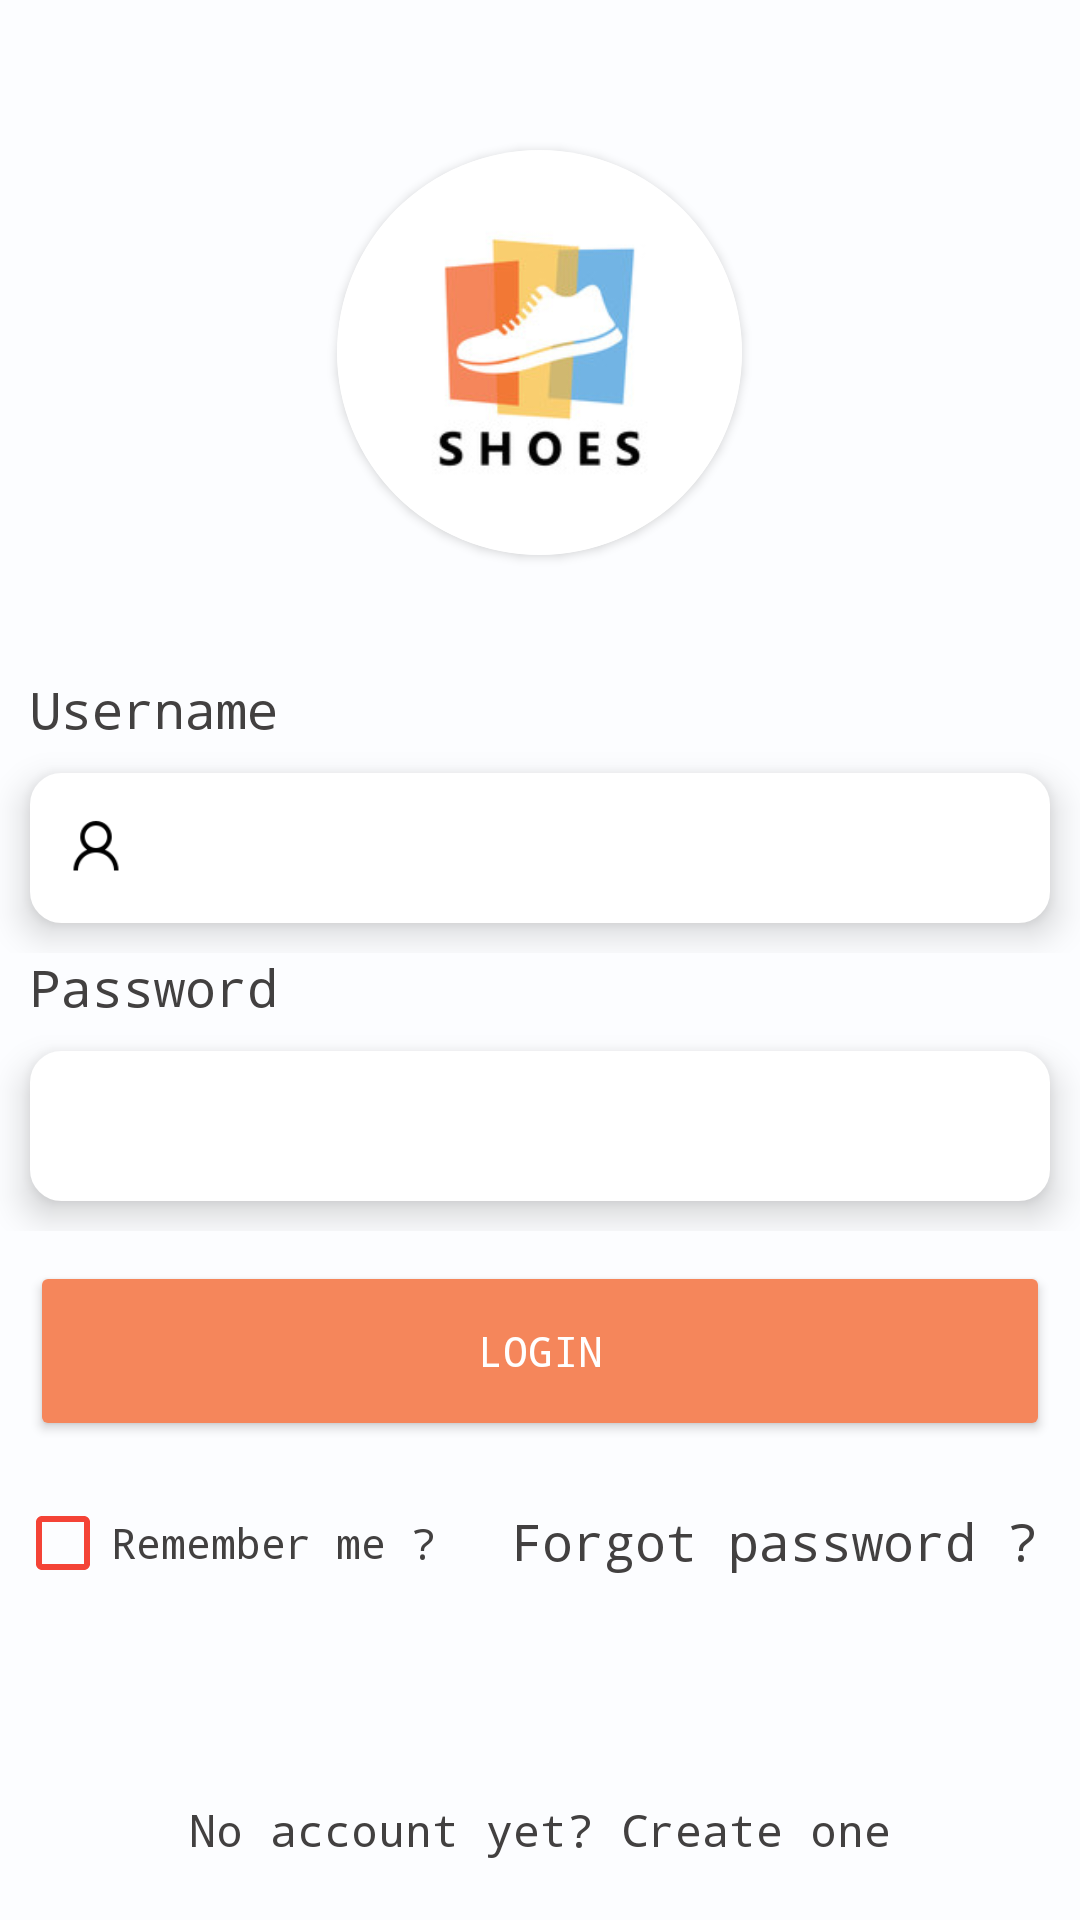

Layout XML and referenced resources for this Android screen:
<!-- AndroidManifest.xml: application theme Theme.AndoirdDuAn -->
<!-- res/layout/login_activity.xml -->
<?xml version="1.0" encoding="utf-8"?>
<LinearLayout xmlns:android="http://schemas.android.com/apk/res/android"
    xmlns:app="http://schemas.android.com/apk/res-auto"
    android:orientation="vertical"
    android:layout_width="match_parent"
    android:layout_height="match_parent"

    android:background="#FCFDFF">

    <androidx.cardview.widget.CardView
        android:layout_width="135dp"
        android:layout_height="135dp"
        android:layout_centerHorizontal="true"
        android:layout_gravity="center"
        android:layout_marginTop="50dp"
        android:layout_marginBottom="40dp"
        app:cardCornerRadius="90dp">

        <ImageView
            android:layout_width="match_parent"
            android:layout_height="match_parent"
            android:background="@drawable/logo_app"
            android:scaleType="centerCrop" />
    </androidx.cardview.widget.CardView>
    <LinearLayout
        android:layout_width="match_parent"
        android:layout_height="wrap_content"
        android:layout_gravity="center"
        android:orientation="vertical">

        <TextView
            android:id="@+id/textView4"
            android:layout_width="wrap_content"
            android:layout_height="wrap_content"
            android:layout_marginLeft="10dp"
            android:fontFamily="monospace"
            android:text="Username"
            android:textColor="#424040"
            android:textSize="17sp" />

        <EditText
            android:id="@+id/edAccount_LoginActivity"
            android:layout_width="match_parent"
            android:layout_height="50dp"
            android:fontFamily="monospace"
            android:drawableLeft="@drawable/size1"
            android:layout_margin="10dp"
            android:drawablePadding="10dp"
            android:elevation="7dp"
            android:inputType="textPersonName"
            android:paddingStart="10dp"
            android:textColor="#424040"
            android:textIsSelectable="true"
            android:textSize="17sp"
            android:background="@drawable/edit_text_login" />
    </LinearLayout>
    <LinearLayout
        android:layout_width="match_parent"
        android:layout_height="wrap_content"
        android:layout_gravity="center"
        android:orientation="vertical">

        <TextView
            android:layout_width="wrap_content"
            android:layout_height="wrap_content"
            android:fontFamily="monospace"
            android:layout_marginLeft="10dp"
            android:text="Password"
            android:textColor="#424040"
            android:textSize="17sp" />

        <EditText
            android:id="@+id/edPassword_RegisterActivity"
            android:layout_width="match_parent"
            android:layout_height="50dp"
            android:layout_margin="10dp"
            android:background="@drawable/edit_text_login"
            android:drawableLeft="@drawable/size2"
            android:drawablePadding="10dp"
            android:elevation="7dp"
            android:fontFamily="monospace"
            android:inputType="textPassword"
            android:paddingStart="10dp"
            android:textColor="#424040"
            android:textIsSelectable="true"
            android:textSize="17sp" />
    </LinearLayout>

    <Button
        android:id="@+id/btnRegister_RegisterActivity"
        android:layout_width="match_parent"
        android:layout_height="60dp"
        android:layout_margin="10dp"
        android:backgroundTint="#F5865B"
        android:fontFamily="monospace"
        android:text="Login"
        android:textColor="#fff"
        app:cornerRadius="10dp" />

    <RelativeLayout
        android:layout_width="match_parent"
        android:layout_height="wrap_content"
        android:orientation="horizontal">

        <CheckBox
            android:id="@+id/ckNhoMatKhau"
            android:layout_width="wrap_content"
            android:layout_height="wrap_content"
            android:layout_marginLeft="5dp"
            android:fontFamily="monospace"
            android:text="Remember me ?"
            android:textColor="#424040"
            android:buttonTint="#F44336"
            app:useMaterialThemeColors="true" />
        <TextView
            android:id="@+id/tvForgotPass_LoginActivity"
            android:layout_width="wrap_content"
            android:layout_height="wrap_content"
            android:layout_alignParentTop="true"
            android:layout_alignParentEnd="true"
            android:layout_marginTop="12dp"
            android:layout_marginEnd="14dp"
            android:fontFamily="monospace"
            android:text="Forgot password ?"
            android:textColor="#424040"
            android:textSize="17sp" />
    </RelativeLayout>
    <RelativeLayout
        android:layout_width="match_parent"
        android:gravity="center|bottom"
        android:layout_height="match_parent">

        <TextView
            android:id="@+id/tvRegister_LoginActivity"
            android:layout_marginBottom="20dp"
            android:layout_width="wrap_content"
            android:layout_height="wrap_content"
            android:layout_gravity="center_horizontal"
            android:background="?attr/selectableItemBackground"
            android:fontFamily="monospace"
            android:text="No account yet? Create one"
            android:textColor="#424040"
            android:textSize="15sp" />
    </RelativeLayout>

</LinearLayout>
<!-- resources referenced by this layout -->
<resources>
  <!-- drawable edit_text_login (drawable) -->
  <?xml version="1.0" encoding="utf-8"?>
  <selector xmlns:android="http://schemas.android.com/apk/res/android" >
      <item android:state_enabled="true" android:state_focused="true">
          <shape android:shape="rectangle">
              <solid android:color="@color/white" />
              <corners android:radius="10dp"/>
              <stroke android:color="#E66C0F" android:width="1dp"/>
          </shape>
      </item>
  
      <item android:state_enabled="true">
          <shape android:shape="rectangle" >
              <solid android:color="#FFFFFF" />
              <corners android:radius="10dp"/>
              <stroke android:color="#fff" android:width="1dp"/>
          </shape>
      </item>
  </selector>
  <!-- drawable logo_app: jpg bitmap (drawable-v24, 11493 bytes) -->
  <!-- drawable size1 (drawable) -->
  <?xml version="1.0" encoding="utf-8"?>
  <layer-list xmlns:android="http://schemas.android.com/apk/res/android" >
  
      <item
          android:drawable="@drawable/account"
          android:width="24dp"
          android:height="24dp"
          />
  
  </layer-list >
  <!-- drawable size2 (drawable) -->
  <?xml version="1.0" encoding="utf-8"?>
  <layer-list xmlns:android="http://schemas.android.com/apk/res/android" >
  
      <item
          android:drawable="@drawable/pass"
          android:width="24dp"
          android:height="24dp"
          />
  
  </layer-list >
  <style name="Theme.AndoirdDuAn" parent="Theme.MaterialComponents.DayNight.DarkActionBar">
          
          <item name="colorPrimary">#4CAF50</item>
          <item name="colorPrimaryVariant">@color/purple_700</item>
          <item name="colorOnPrimary">@color/white</item>
          
          <item name="colorSecondary">@color/teal_200</item>
          <item name="colorSecondaryVariant">@color/teal_700</item>
          <item name="colorOnSecondary">@color/black</item>
          
          <item name="android:statusBarColor">?attr/colorPrimaryVariant</item>
          
      </style>
  <color name="white">#FFFFFFFF</color>
  <!-- drawable account: png bitmap (drawable, 942 bytes) -->
  <color name="purple_700">#FF3700B3</color>
  <color name="teal_200">#FF03DAC5</color>
  <color name="teal_700">#FF018786</color>
  <color name="black">#FF000000</color>
</resources>
